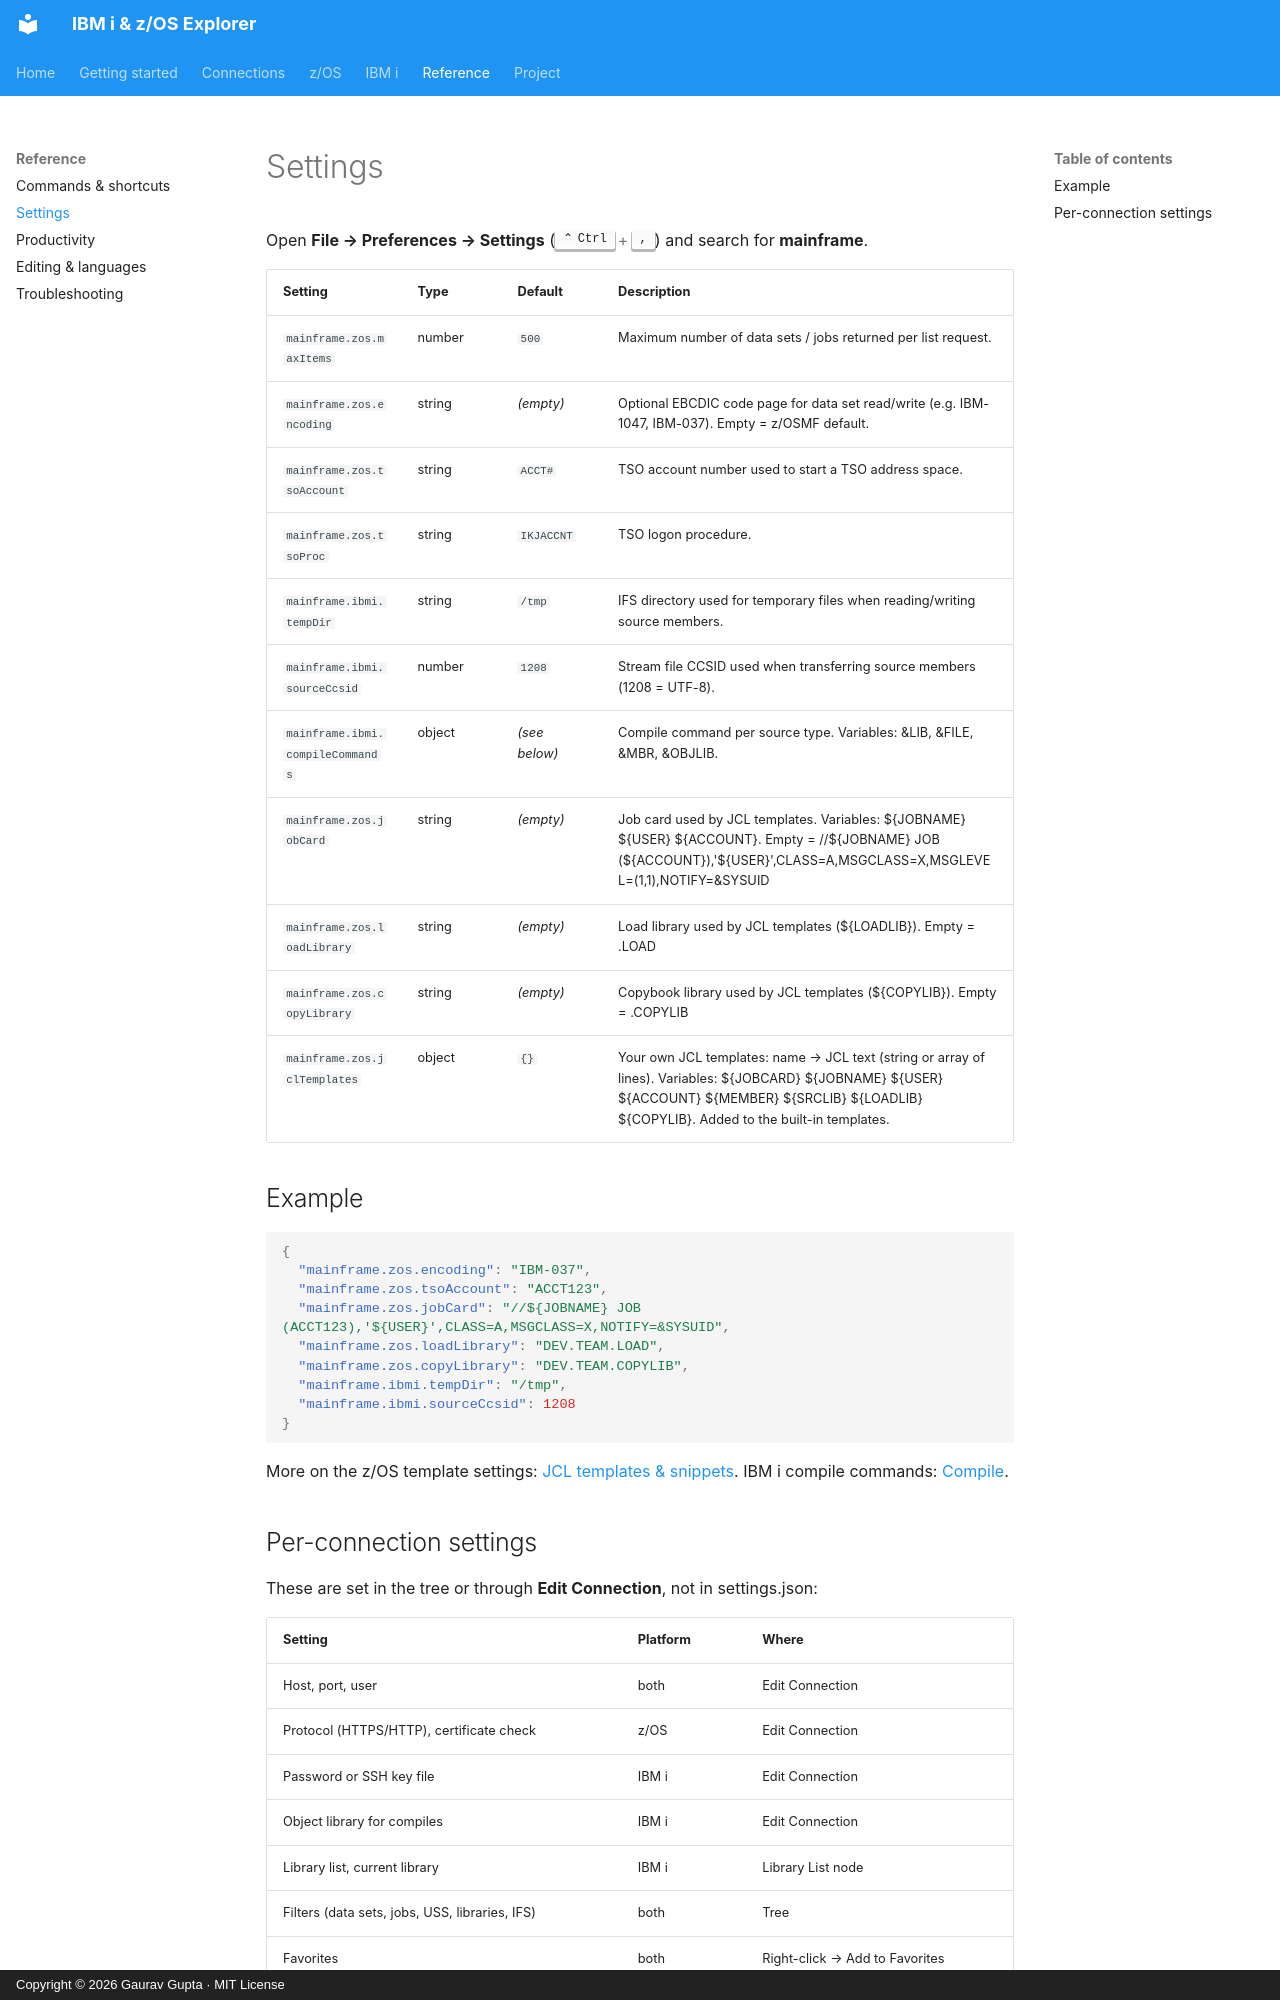

repository: gauravgupta0612/IBM-i-z-OS-Explorer-doc · page: reference/settings/index.html · generator: mkdocs · copyright: Copyright © 2026 Gaurav Gupta · MIT License

# Settings

Open **File → Preferences → Settings** (++ctrl+comma++) and search for **mainframe**.

| Setting | Type | Default | Description |
|---|---|---|---|
| `mainframe.zos.maxItems` | number | `500` | Maximum number of data sets / jobs returned per list request. |
| `mainframe.zos.encoding` | string | *(empty)* | Optional EBCDIC code page for data set read/write (e.g. IBM-1047, IBM-037). Empty = z/OSMF default. |
| `mainframe.zos.tsoAccount` | string | `ACCT#` | TSO account number used to start a TSO address space. |
| `mainframe.zos.tsoProc` | string | `IKJACCNT` | TSO logon procedure. |
| `mainframe.ibmi.tempDir` | string | `/tmp` | IFS directory used for temporary files when reading/writing source members. |
| `mainframe.ibmi.sourceCcsid` | number | `1208` | Stream file CCSID used when transferring source members (1208 = UTF-8). |
| `mainframe.ibmi.compileCommands` | object | *(see below)* | Compile command per source type. Variables: &LIB, &FILE, &MBR, &OBJLIB. |
| `mainframe.zos.jobCard` | string | *(empty)* | Job card used by JCL templates. Variables: ${JOBNAME} ${USER} ${ACCOUNT}. Empty = //${JOBNAME} JOB (${ACCOUNT}),'${USER}',CLASS=A,MSGCLASS=X,MSGLEVEL=(1,1),NOTIFY=&SYSUID |
| `mainframe.zos.loadLibrary` | string | *(empty)* | Load library used by JCL templates (${LOADLIB}). Empty = <USER>.LOAD |
| `mainframe.zos.copyLibrary` | string | *(empty)* | Copybook library used by JCL templates (${COPYLIB}). Empty = <USER>.COPYLIB |
| `mainframe.zos.jclTemplates` | object | `{}` | Your own JCL templates: name → JCL text (string or array of lines). Variables: ${JOBCARD} ${JOBNAME} ${USER} ${ACCOUNT} ${MEMBER} ${SRCLIB} ${LOADLIB} ${COPYLIB}. Added to the built-in templates. |

## Example

```json
{
  "mainframe.zos.encoding": "IBM-037",
  "mainframe.zos.tsoAccount": "ACCT123",
  "mainframe.zos.jobCard": "//${JOBNAME} JOB (ACCT123),'${USER}',CLASS=A,MSGCLASS=X,NOTIFY=&SYSUID",
  "mainframe.zos.loadLibrary": "DEV.TEAM.LOAD",
  "mainframe.zos.copyLibrary": "DEV.TEAM.COPYLIB",
  "mainframe.ibmi.tempDir": "/tmp",
  "mainframe.ibmi.sourceCcsid": 1208
}
```

More on the z/OS template settings: [JCL templates & snippets](../zos/jcl-templates.md). IBM i compile commands: [Compile](../ibmi/compile.md).
